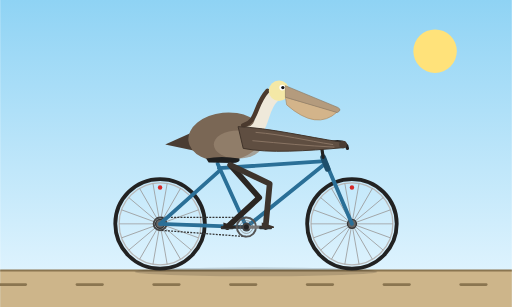
t = 0.00 s
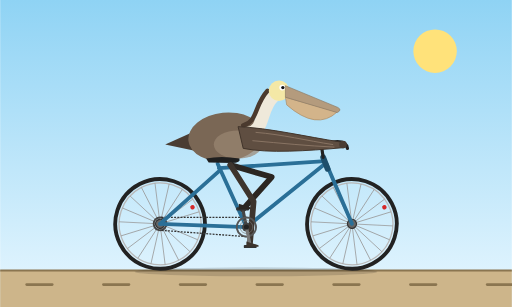
t = 0.26 s
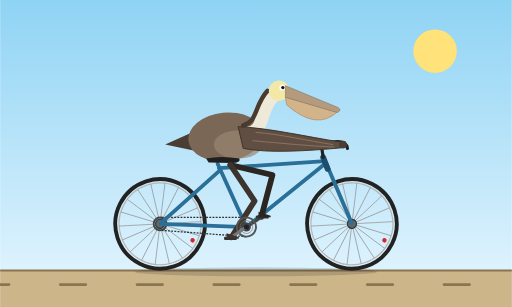
t = 0.49 s
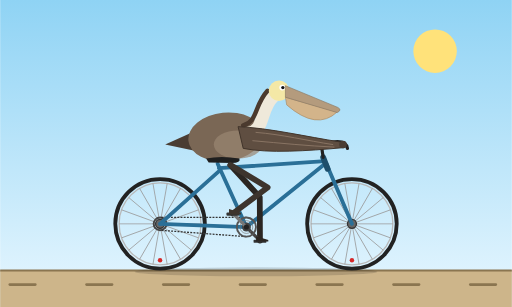
t = 0.75 s
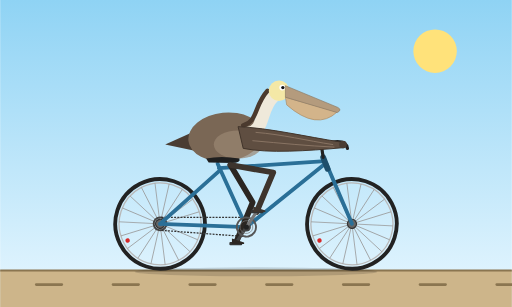
t = 1.01 s
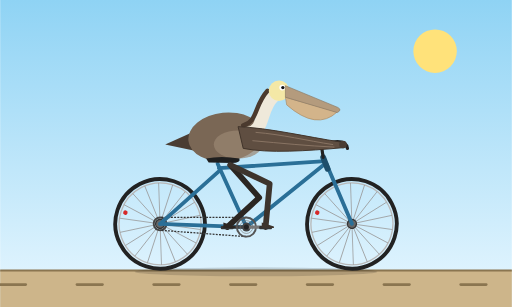
t = 1.20 s

The animated SVG that drew these frames (rendered in a browser with its animation timeline set to each time). Animation: 9 SMIL elements (animate=2,animateTransform=7); one cycle of 1.50 s, repeats indefinitely.

<svg xmlns="http://www.w3.org/2000/svg" viewBox="0 0 800 480" width="800" height="480">
  <defs>
    <linearGradient id="sky" x1="0" y1="0" x2="0" y2="1">
      <stop offset="0" stop-color="#8fd3f4"/>
      <stop offset="1" stop-color="#e8f7ff"/>
    </linearGradient>
    <g id="wheel">
      <circle r="70" fill="none" stroke="#222" stroke-width="6"/>
      <circle r="64" fill="none" stroke="#b8b8b8" stroke-width="2"/>
      <g stroke="#9a9a9a" stroke-width="1.2">
        <line x1="-64" y1="0" x2="64" y2="0"/>
        <line x1="-64" y1="0" x2="64" y2="0" transform="rotate(20)"/>
        <line x1="-64" y1="0" x2="64" y2="0" transform="rotate(40)"/>
        <line x1="-64" y1="0" x2="64" y2="0" transform="rotate(60)"/>
        <line x1="-64" y1="0" x2="64" y2="0" transform="rotate(80)"/>
        <line x1="-64" y1="0" x2="64" y2="0" transform="rotate(100)"/>
        <line x1="-64" y1="0" x2="64" y2="0" transform="rotate(120)"/>
        <line x1="-64" y1="0" x2="64" y2="0" transform="rotate(140)"/>
        <line x1="-64" y1="0" x2="64" y2="0" transform="rotate(160)"/>
      </g>
      <circle cx="0" cy="-57" r="3.5" fill="#d62828"/>
      <circle r="7" fill="#666" stroke="#333" stroke-width="2"/>
    </g>
  </defs>

  <rect width="800" height="480" fill="url(#sky)"/>
  <circle cx="680" cy="80" r="34" fill="#ffe27a"/>
  <rect y="423" width="800" height="57" fill="#cdb58a"/>
  <line x1="0" y1="423" x2="800" y2="423" stroke="#8a7550" stroke-width="3"/>

  <g stroke="#8a7550" stroke-width="4" stroke-linecap="round">
    <g>
      <line x1="0" y1="445" x2="40" y2="445"/>
      <line x1="120" y1="445" x2="160" y2="445"/>
      <line x1="240" y1="445" x2="280" y2="445"/>
      <line x1="360" y1="445" x2="400" y2="445"/>
      <line x1="480" y1="445" x2="520" y2="445"/>
      <line x1="600" y1="445" x2="640" y2="445"/>
      <line x1="720" y1="445" x2="760" y2="445"/>
      <line x1="840" y1="445" x2="880" y2="445"/>
      <animateTransform attributeName="transform" type="translate" from="0 0" to="-120 0" dur="0.4s" repeatCount="indefinite"/>
    </g>
  </g>
  <ellipse cx="400" cy="425" rx="190" ry="7" fill="#000" opacity="0.15"/>

  <!-- wheels -->
  <g transform="translate(250,350)">
    <g>
      <use href="#wheel"/>
      <circle r="10" fill="none" stroke="#444" stroke-width="3"/>
      <animateTransform attributeName="transform" type="rotate" from="0 0 0" to="360 0 0" dur="1.5s" repeatCount="indefinite"/>
    </g>
  </g>
  <g transform="translate(550,350)">
    <g>
      <use href="#wheel"/>
      <animateTransform attributeName="transform" type="rotate" from="0 0 0" to="360 0 0" dur="1.5s" repeatCount="indefinite"/>
    </g>
  </g>

  <!-- chain -->
  <g stroke="#333" stroke-width="2" stroke-dasharray="3 2">
    <line x1="385" y1="340" x2="250" y2="340"/>
    <line x1="385" y1="370" x2="250" y2="360"/>
  </g>

  <!-- frame -->
  <g fill="none" stroke="#2a6f97" stroke-width="6" stroke-linecap="round" stroke-linejoin="round">
    <line x1="385" y1="355" x2="340" y2="256"/>
    <line x1="342" y1="263" x2="508" y2="252"/>
    <line x1="385" y1="355" x2="508" y2="256"/>
    <line x1="385" y1="355" x2="250" y2="350"/>
    <line x1="344" y1="266" x2="250" y2="350"/>
    <line x1="510" y1="256" x2="550" y2="350"/>
  </g>
  <line x1="505" y1="246" x2="512" y2="264" stroke="#1d4e6b" stroke-width="9" stroke-linecap="round"/>
  <g fill="none" stroke="#222" stroke-linecap="round" stroke-linejoin="round">
    <path d="M505 246 L502 226" stroke-width="5"/>
    <path d="M502 226 L520 222 Q541 219 543 232" stroke-width="5"/>
  </g>
  <circle cx="385" cy="355" r="7" fill="#444"/>

  <!-- far leg, crank and pedal -->
  <path fill="none" stroke="#2b2622" stroke-width="9" stroke-linecap="round" stroke-linejoin="round" d="M360 258 L405 309 L355 355">
    <animate attributeName="d" dur="1.2s" repeatCount="indefinite" calcMode="linear"
      values="M360 258 L405 309 L355 355;M360 258 L418.2 293.1 L363.8 333.8;M360 258 L426.7 271.3 L385 325;M360 258 L427.1 269.1 L406.2 333.8;M360 258 L421.4 287.3 L415 355;M360 258 L405.9 308.2 L406.2 376.2;M360 258 L393 317.5 L385 385;M360 258 L395.4 316 L363.8 376.2;M360 258 L405 309 L355 355"/>
  </path>
  <g transform="translate(385,355)">
    <g>
      <line x1="0" y1="0" x2="30" y2="0" stroke="#444" stroke-width="5" stroke-linecap="round"/>
      <g transform="translate(30,0)">
        <g>
          <rect x="-10" y="-1.5" width="20" height="5" rx="1.5" fill="#333"/>
          <polygon points="-6,-7 13,-1 13,1.5 -6,1.5" fill="#2b2622"/>
          <animateTransform attributeName="transform" type="rotate" from="-180 0 0" to="-540 0 0" dur="1.2s" repeatCount="indefinite"/>
        </g>
      </g>
      <animateTransform attributeName="transform" type="rotate" from="180 0 0" to="540 0 0" dur="1.2s" repeatCount="indefinite"/>
    </g>
  </g>

  <!-- tail and body -->
  <path d="M305 205 L258 226 L306 236 Z" fill="#4a3d33"/>
  <ellipse cx="352" cy="214" rx="58" ry="38" fill="#7a6755" transform="rotate(-6 352 214)"/>
  <ellipse cx="372" cy="226" rx="38" ry="22" fill="#9a8672" opacity="0.7"/>
  <path d="M322 248 Q345 243 374 248 Q377 255 362 255 L326 254 Z" fill="#1f1f1f"/>

  <!-- near leg, crank, chainring and pedal -->
  <path fill="none" stroke="#3d342d" stroke-width="9" stroke-linecap="round" stroke-linejoin="round" d="M360 258 L421.4 287.3 L415 355">
    <animate attributeName="d" dur="1.2s" repeatCount="indefinite" calcMode="linear"
      values="M360 258 L421.4 287.3 L415 355;M360 258 L405.9 308.2 L406.2 376.2;M360 258 L393 317.5 L385 385;M360 258 L395.4 316 L363.8 376.2;M360 258 L405 309 L355 355;M360 258 L418.2 293.1 L363.8 333.8;M360 258 L426.7 271.3 L385 325;M360 258 L427.1 269.1 L406.2 333.8;M360 258 L421.4 287.3 L415 355"/>
  </path>
  <g transform="translate(385,355)">
    <g>
      <circle r="15" fill="none" stroke="#555" stroke-width="3"/>
      <circle r="10" fill="none" stroke="#777" stroke-width="1"/>
      <line x1="0" y1="0" x2="30" y2="0" stroke="#777" stroke-width="5" stroke-linecap="round"/>
      <g transform="translate(30,0)">
        <g>
          <rect x="-10" y="-1.5" width="20" height="5" rx="1.5" fill="#333"/>
          <polygon points="-6,-7 13,-1 13,1.5 -6,1.5" fill="#3d342d"/>
          <animateTransform attributeName="transform" type="rotate" from="0 0 0" to="-360 0 0" dur="1.2s" repeatCount="indefinite"/>
        </g>
      </g>
      <animateTransform attributeName="transform" type="rotate" from="0 0 0" to="360 0 0" dur="1.2s" repeatCount="indefinite"/>
    </g>
  </g>
  <circle cx="385" cy="355" r="4" fill="#222"/>

  <!-- neck and head -->
  <path d="M388 208 C415 205 405 170 428 150" fill="none" stroke="#efe9da" stroke-width="20" stroke-linecap="round"/>
  <path d="M380 196 C403 190 397 165 418 142" fill="none" stroke="#4b3a2e" stroke-width="7" stroke-linecap="round"/>
  <circle cx="436" cy="142" r="16" fill="#f4e8a6"/>
  <path d="M446 152 L527 175 Q495 205 448 164 Z" fill="#d3b48a" stroke="#a88a64" stroke-width="1"/>
  <path d="M446 134 L528 168 Q535 172 527 176 L446 152 Z" fill="#b49b7d" stroke="#8a7660" stroke-width="1"/>
  <circle cx="441" cy="137" r="4.5" fill="#fff"/>
  <circle cx="442" cy="137" r="2.6" fill="#111"/>

  <!-- wing gripping the handlebar -->
  <path d="M372 198 C420 200 480 214 532 222 L535 231 C480 236 420 240 380 232 Z" fill="#5f4e41" stroke="#3f3329" stroke-width="1.5" stroke-linejoin="round"/>
  <g stroke="#8a7665" stroke-width="1.5" fill="none" stroke-linecap="round">
    <path d="M400 207 C440 210 480 220 520 226"/>
    <path d="M395 220 C440 224 480 228 522 230"/>
  </g>
  <circle cx="536" cy="226" r="6" fill="#4a3d33"/>
</svg>
